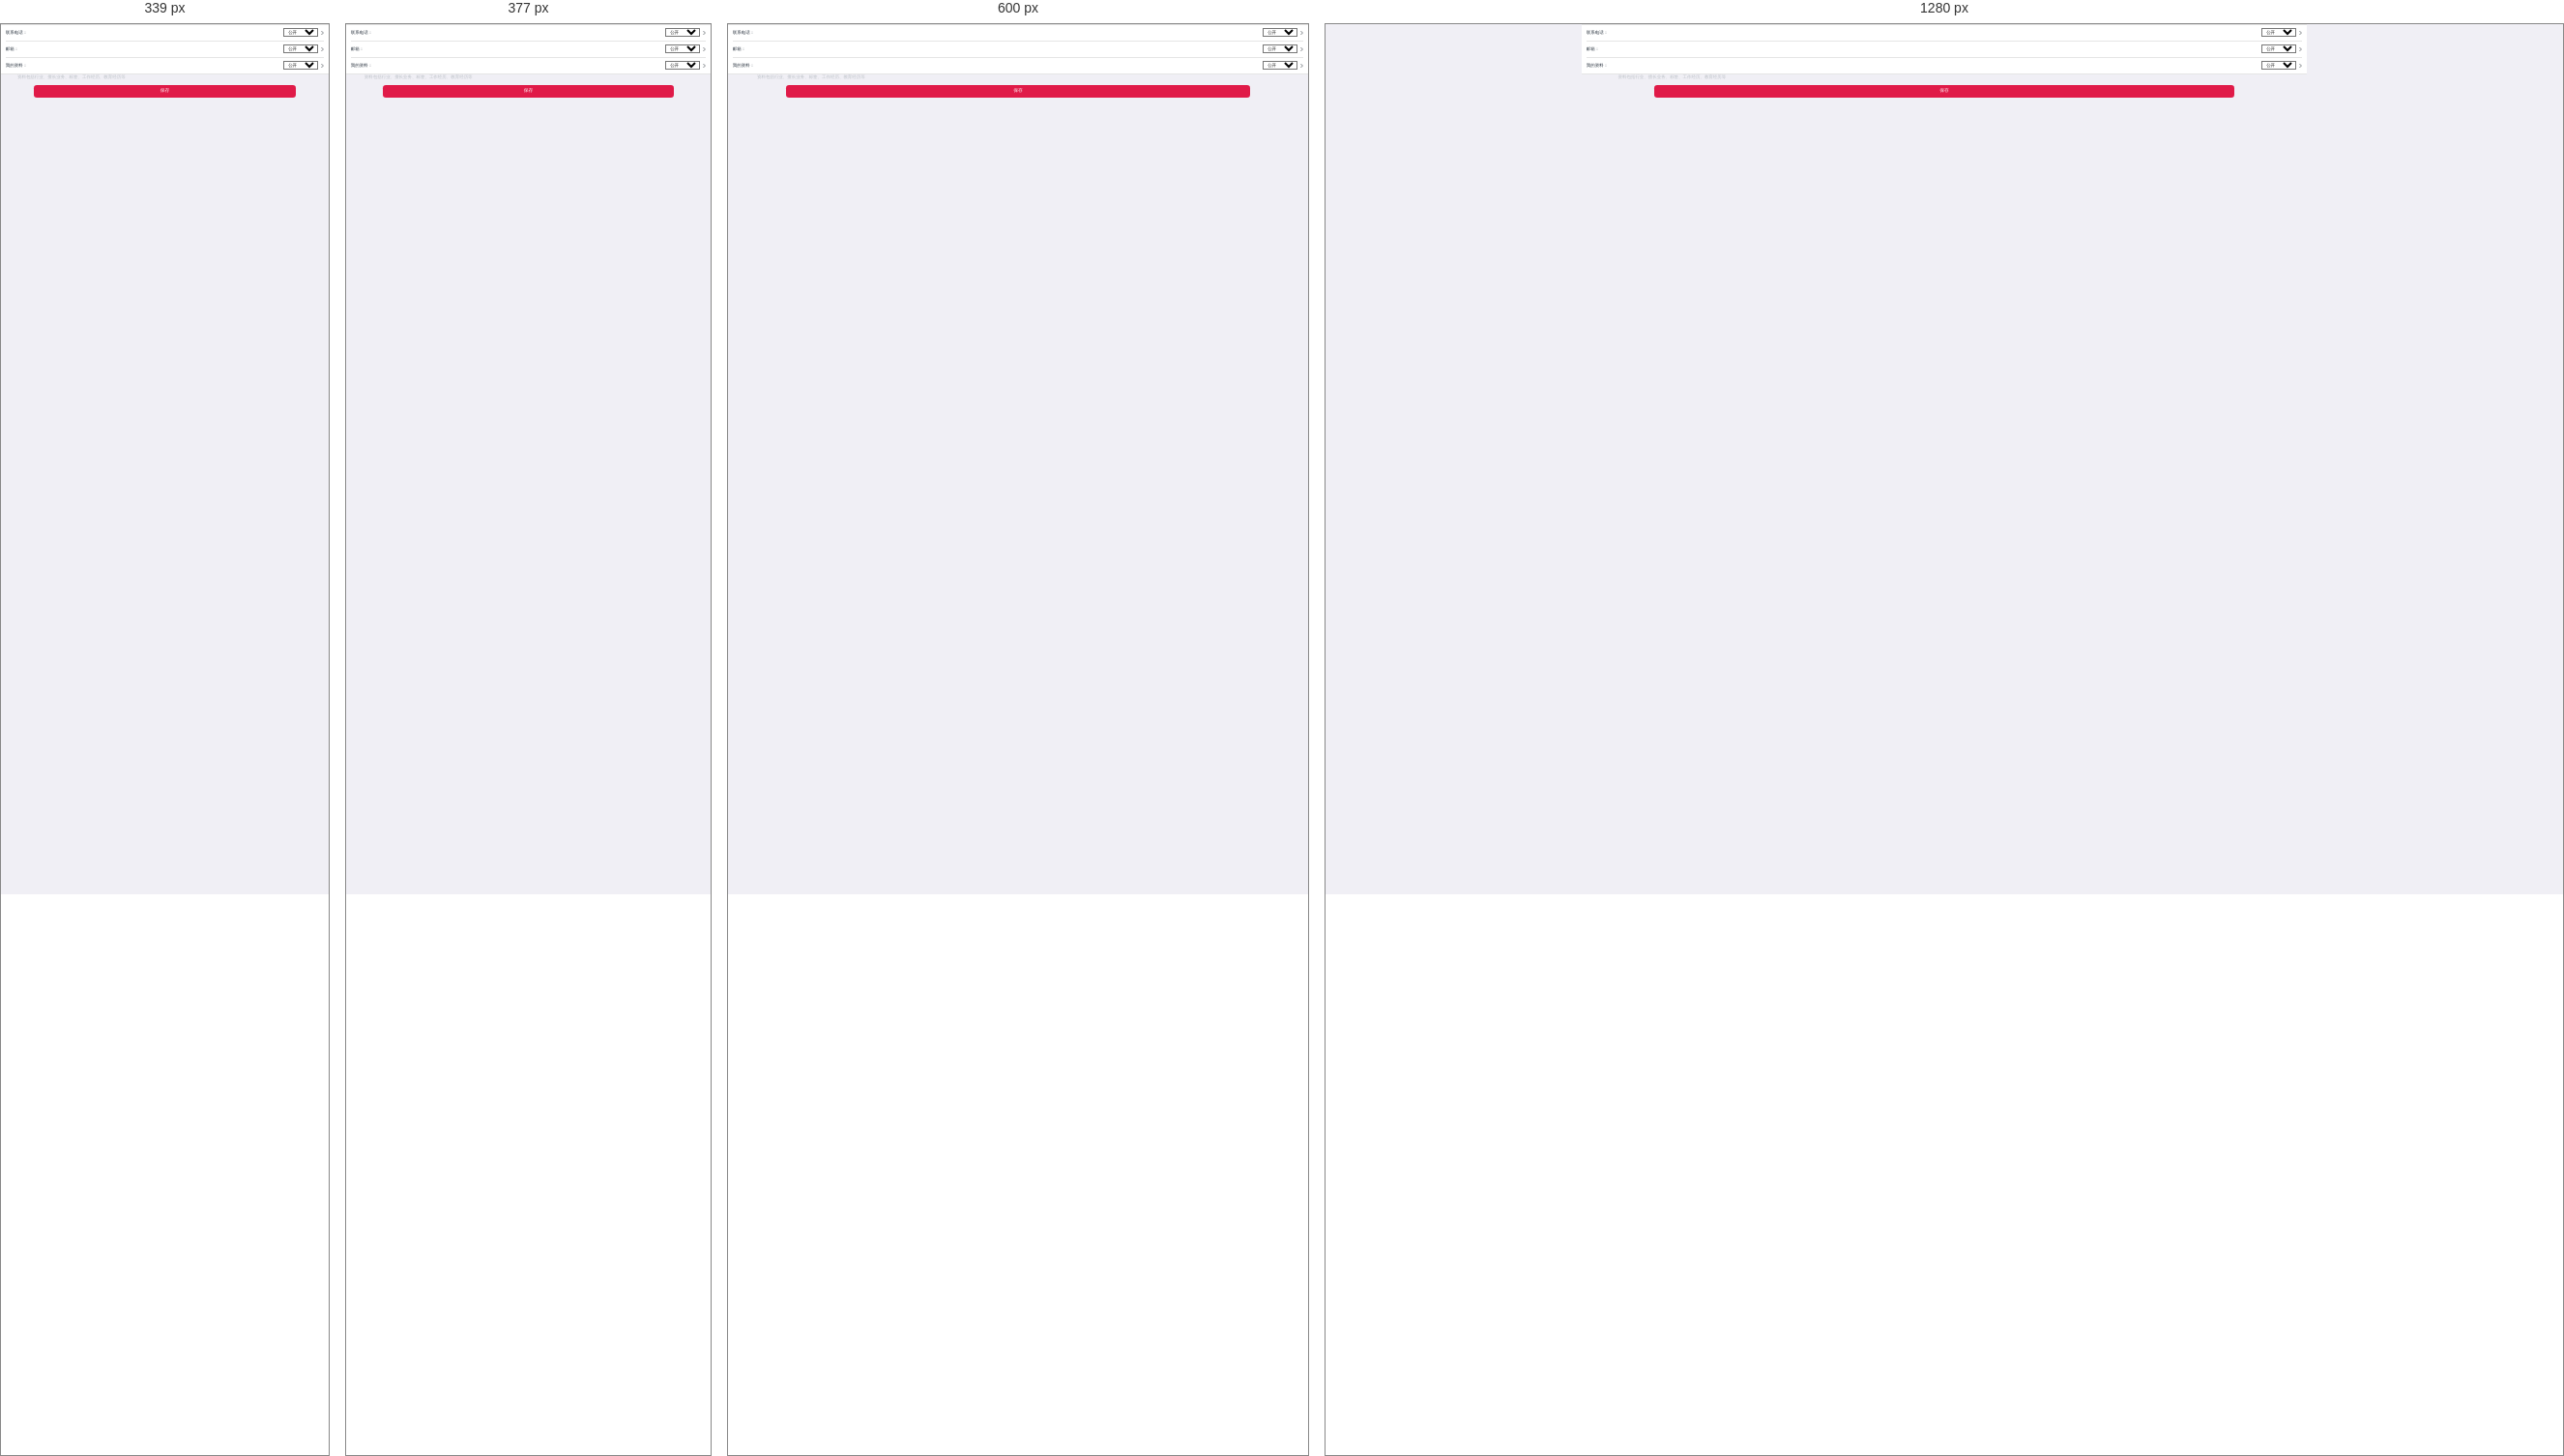
Rendered at 339 px, 377 px, 600 px and 1280 px, left to right.

<!-- file: my-secret.html -->
<!DOCTYPE html>
<html>
	<head>
		<meta charset="utf-8">
		<meta name="format-detection"content="telephone=no, email=no" />
		<meta name="renderer" content="webkit">
		<meta http-equiv="X-UA-Compatible" content="IE=edge">
		<meta name="viewport" content="user-scalable=no, initial-scale=1.0, maximum-scale=1.0, minimum-scale=1.0">
		<title>并购帮-隐私策略</title>
		<link rel="stylesheet" type="text/css" href="../css/common.css"/>
		<link rel="stylesheet" type="text/css" href="../css/style.css"/>
		<link rel="stylesheet" type="text/css" href="../css/mobiscroll.css"/>
		<script src="../js/view.js"></script>
		<script src="../js/zepto.min.js" type="text/javascript" charset="utf-8"></script>
		
	</head>
	<body>
		<header class="myhome">
			<div class='inner'>
				<a href='javascript:history.go(-1);' class='toback'></a>
				<h1>
					
					隐私策略
				</h1>
				
			</div>
		</header>
		
		<div class="wraper">
				<ul class="h-info-box e-info-box">
				
				<li>
					<a href="javascript:void(0);">
					<span>联系电话：</span>
					<div class="choose">
						 <select name="" class='choice'>
                        <option value="1">公开</option>
                        <option value="2">不公开</option>
                    </select>
					</div>
					</a>
				</li>
				
				<li>
					<a href="">
					<span>邮箱：</span>
					<div>
						 <select name="" class='choice'>
                        <option value="1">公开</option>
                        <option value="2">不公开</option>
                    </select>
					</div>
					</a>
				</li>
				
				<li class="nobottom">
					<a href="">
					<span>我的资料：</span>
					<div>
						 <select name="" class='choice'>
                        <option value="1">公开</option>
                        <option value="2">不公开</option>
                    </select>
					</div>
					</a>
				</li>
				</ul>
				<p class="inner f-color-gray">资料包括行业、擅长业务、标签、工作经历、教育经历等</p>
			<a href="#this" class="nextstep">保存</a>
		</div>
		<!--<div class='reg-shadow' style="display: block;"></div>
			
			
			<div class="checked-sex shadow-info" style="display: block;">
				<div class="h-checked-sex">
					<a href="javascript:void(0);">取消</a>
					<a href="javascript:void(0);">完成</a>
				</div>
				<div class="choose-mark" id="choosemark">
					<span class="f-color-gray">公开</span>
					<span>非公开</span>
					
				</div>
				
				
			</div>-->
	<script src="../js/jquery-1.9.1.js" type="text/javascript" charset="utf-8"></script>
	<script src="../js/mobiscroll.2.13.2.js" type="text/javascript" charset="utf-8"></script>
	<script type="text/javascript">
		$('.choice').mobiscroll().select({
        	theme: 'mobiscroll',
        	display: 'bottom',
         	headerText: function (valueText) { return "是否公开"; },
          	rows:3
        
       
    });
			</script>
	</body>
</html>


/* @media block from style.css */
@media only screen and (min-width: 340px){
	.timenode:after{width:1px;height:90%;content:'';position:absolute;top:0.5rem;left:2.85rem;background: #dbdbdb; z-index:0;}
}

/* @media block from style.css */
@media only screen and (min-width: 450px) {
	.dialogue li span{font-size:16px;}
	.dialogue li time{font-size:14px;}
}

/* @media block from style.css */
@media only screen and (min-width: 414px) {
	.tipsbtn{height:40px;line-height: 38px;font-size:16px;}
}

/* @media block from style.css */
@media only screen and (min-width: 750px){
	.footer{height:120px;}
	.navfooter li span{font-size:40px;height:50px;}
	.navfooter li a{font-size:30px;line-height: 32px;}
	.newsbox .sec-news-l h3,.newsbox .sec-news-l p{font-size:30px;line-height: 34px;}
	.dk ul{width:800%;}
	.loginbox .password input{width:300px;}
	.loginbox .password button{width:200px;}
	/*.vipinfo .mark a{font-size:22px;}*/
	.a-other-info > *{font-size:24px;}
	.a-s-mark li{height:60px;line-height: 58px;}
	.a-search {height: 34px;line-height: 32px;}
	.a-search i{font-size:18px;}
	.a-search .s-con input{font-size:16px;height:34px;}
}